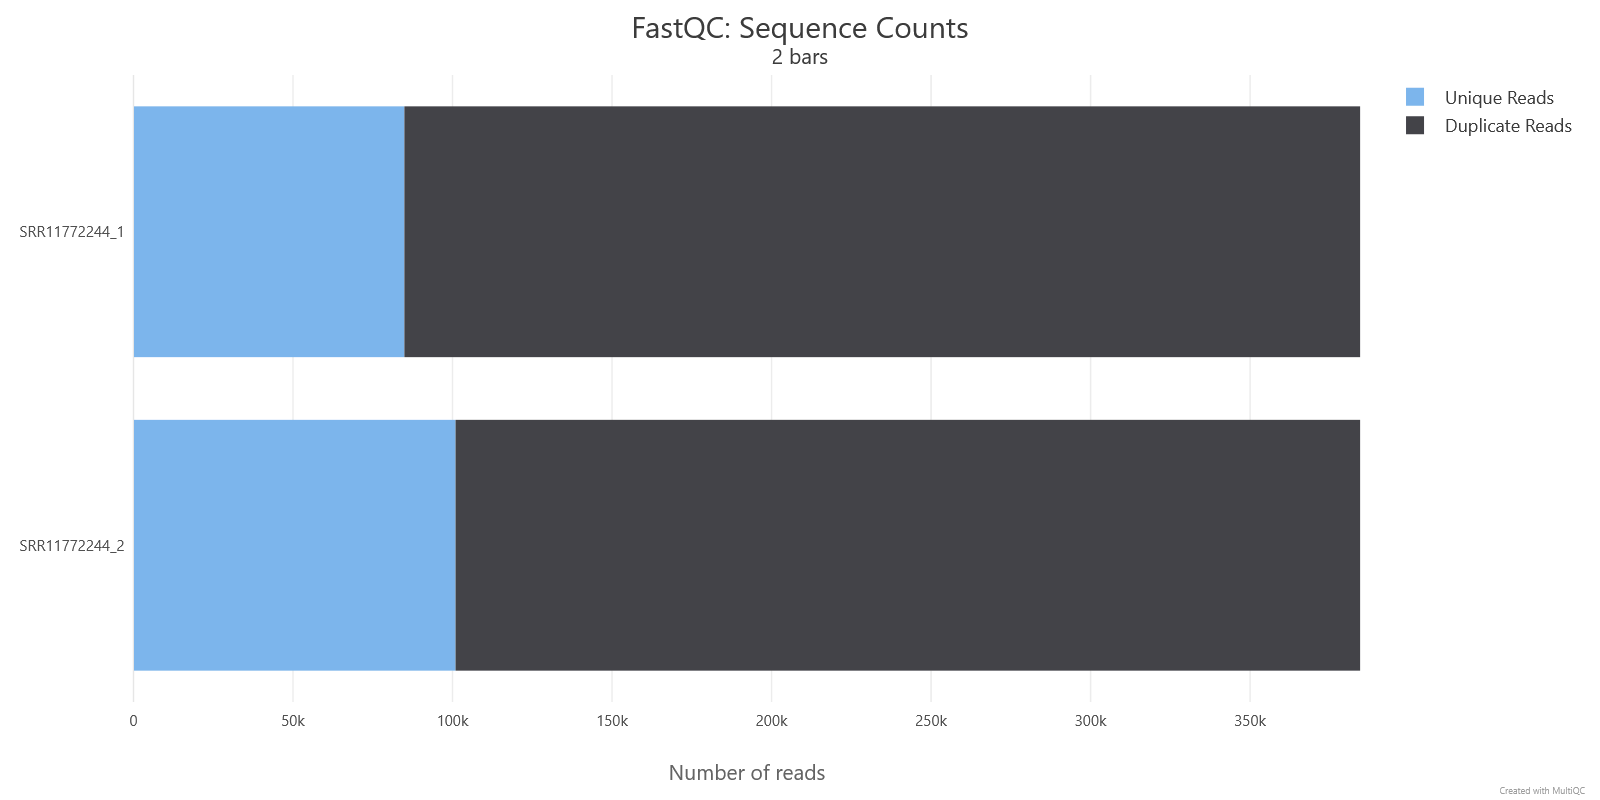

The data file committed next to this chart (first rows):
Sample	Unique Reads	Duplicate Reads
SRR11772244_2	100951	283648
SRR11772244_1	84915	299684
